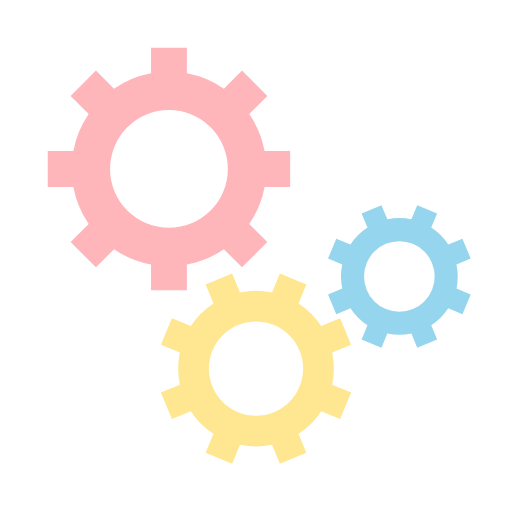
t = 0.00 s
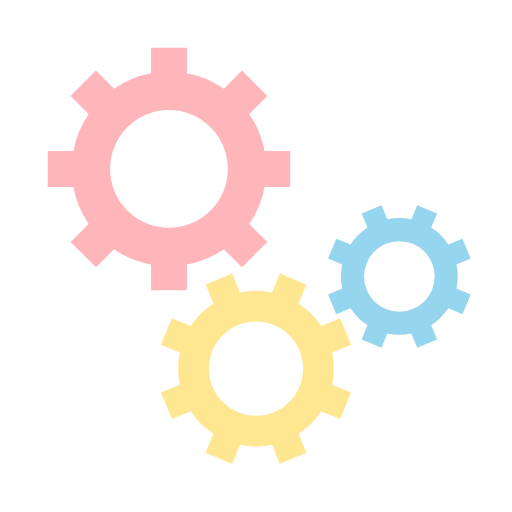
t = 0.25 s
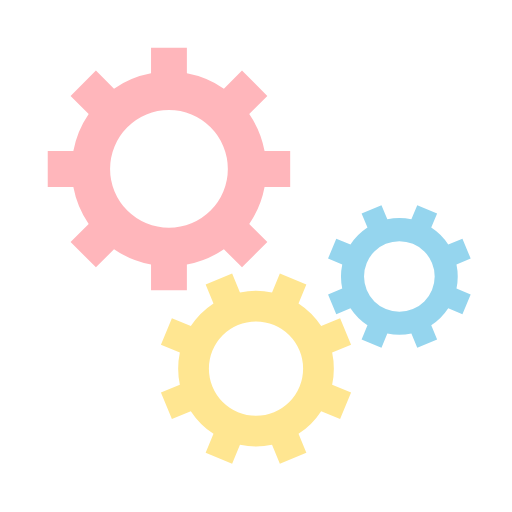
t = 0.50 s
t = 0.75 s: frame unchanged from t = 0.25 s, image omitted

The animated SVG that drew these frames (rendered in a browser with its animation timeline set to each time). Animation: 3 SMIL elements (animateTransform=3); one cycle of 1.00 s, repeats indefinitely.


<svg class="lds-gear-set" width="160px"  height="160px"  xmlns="http://www.w3.org/2000/svg" xmlns:xlink="http://www.w3.org/1999/xlink" viewBox="0 0 100 100" preserveAspectRatio="xMidYMid" style="background: none;"><g transform="translate(50 50)"> <g transform="translate(-17 -17) scale(0.5)"> <g transform="rotate(309.669)">
<animateTransform attributeName="transform" type="rotate" values="0;360" keyTimes="0;1" dur="1s" begin="0s" repeatCount="indefinite"></animateTransform><path d="M37.3496987939662 -7 L47.3496987939662 -7 L47.3496987939662 7 L37.3496987939662 7 A38 38 0 0 1 31.359972760794346 21.46047782418268 L31.359972760794346 21.46047782418268 L38.431040572659825 28.531545636048154 L28.531545636048154 38.431040572659825 L21.46047782418268 31.359972760794346 A38 38 0 0 1 7.0000000000000036 37.3496987939662 L7.0000000000000036 37.3496987939662 L7.000000000000004 47.3496987939662 L-6.999999999999999 47.3496987939662 L-7 37.3496987939662 A38 38 0 0 1 -21.46047782418268 31.35997276079435 L-21.46047782418268 31.35997276079435 L-28.531545636048154 38.431040572659825 L-38.43104057265982 28.531545636048158 L-31.359972760794346 21.460477824182682 A38 38 0 0 1 -37.3496987939662 7.000000000000007 L-37.3496987939662 7.000000000000007 L-47.3496987939662 7.000000000000008 L-47.3496987939662 -6.9999999999999964 L-37.3496987939662 -6.999999999999997 A38 38 0 0 1 -31.35997276079435 -21.460477824182675 L-31.35997276079435 -21.460477824182675 L-38.431040572659825 -28.531545636048147 L-28.53154563604818 -38.4310405726598 L-21.4604778241827 -31.35997276079433 A38 38 0 0 1 -6.999999999999992 -37.3496987939662 L-6.999999999999992 -37.3496987939662 L-6.999999999999994 -47.3496987939662 L6.999999999999977 -47.3496987939662 L6.999999999999979 -37.3496987939662 A38 38 0 0 1 21.460477824182686 -31.359972760794342 L21.460477824182686 -31.359972760794342 L28.531545636048158 -38.43104057265982 L38.4310405726598 -28.53154563604818 L31.35997276079433 -21.4604778241827 A38 38 0 0 1 37.3496987939662 -6.999999999999995 M0 -23A23 23 0 1 0 0 23 A23 23 0 1 0 0 -23" fill="#ffb6bb"></path></g></g> <g transform="translate(0 22) scale(0.4)"> <g transform="rotate(27.8309)">
<animateTransform attributeName="transform" type="rotate" values="360;0" keyTimes="0;1" dur="1s" begin="-0.0625s" repeatCount="indefinite"></animateTransform><path d="M37.3496987939662 -7 L47.3496987939662 -7 L47.3496987939662 7 L37.3496987939662 7 A38 38 0 0 1 31.359972760794346 21.46047782418268 L31.359972760794346 21.46047782418268 L38.431040572659825 28.531545636048154 L28.531545636048154 38.431040572659825 L21.46047782418268 31.359972760794346 A38 38 0 0 1 7.0000000000000036 37.3496987939662 L7.0000000000000036 37.3496987939662 L7.000000000000004 47.3496987939662 L-6.999999999999999 47.3496987939662 L-7 37.3496987939662 A38 38 0 0 1 -21.46047782418268 31.35997276079435 L-21.46047782418268 31.35997276079435 L-28.531545636048154 38.431040572659825 L-38.43104057265982 28.531545636048158 L-31.359972760794346 21.460477824182682 A38 38 0 0 1 -37.3496987939662 7.000000000000007 L-37.3496987939662 7.000000000000007 L-47.3496987939662 7.000000000000008 L-47.3496987939662 -6.9999999999999964 L-37.3496987939662 -6.999999999999997 A38 38 0 0 1 -31.35997276079435 -21.460477824182675 L-31.35997276079435 -21.460477824182675 L-38.431040572659825 -28.531545636048147 L-28.53154563604818 -38.4310405726598 L-21.4604778241827 -31.35997276079433 A38 38 0 0 1 -6.999999999999992 -37.3496987939662 L-6.999999999999992 -37.3496987939662 L-6.999999999999994 -47.3496987939662 L6.999999999999977 -47.3496987939662 L6.999999999999979 -37.3496987939662 A38 38 0 0 1 21.460477824182686 -31.359972760794342 L21.460477824182686 -31.359972760794342 L28.531545636048158 -38.43104057265982 L38.4310405726598 -28.53154563604818 L31.35997276079433 -21.4604778241827 A38 38 0 0 1 37.3496987939662 -6.999999999999995 M0 -23A23 23 0 1 0 0 23 A23 23 0 1 0 0 -23" fill="#ffe691"></path></g></g> <g transform="translate(28 4) scale(0.3)"> <g transform="rotate(332.169)">
<animateTransform attributeName="transform" type="rotate" values="0;360" keyTimes="0;1" dur="1s" begin="-0.0625s" repeatCount="indefinite"></animateTransform><path d="M37.3496987939662 -7 L47.3496987939662 -7 L47.3496987939662 7 L37.3496987939662 7 A38 38 0 0 1 31.359972760794346 21.46047782418268 L31.359972760794346 21.46047782418268 L38.431040572659825 28.531545636048154 L28.531545636048154 38.431040572659825 L21.46047782418268 31.359972760794346 A38 38 0 0 1 7.0000000000000036 37.3496987939662 L7.0000000000000036 37.3496987939662 L7.000000000000004 47.3496987939662 L-6.999999999999999 47.3496987939662 L-7 37.3496987939662 A38 38 0 0 1 -21.46047782418268 31.35997276079435 L-21.46047782418268 31.35997276079435 L-28.531545636048154 38.431040572659825 L-38.43104057265982 28.531545636048158 L-31.359972760794346 21.460477824182682 A38 38 0 0 1 -37.3496987939662 7.000000000000007 L-37.3496987939662 7.000000000000007 L-47.3496987939662 7.000000000000008 L-47.3496987939662 -6.9999999999999964 L-37.3496987939662 -6.999999999999997 A38 38 0 0 1 -31.35997276079435 -21.460477824182675 L-31.35997276079435 -21.460477824182675 L-38.431040572659825 -28.531545636048147 L-28.53154563604818 -38.4310405726598 L-21.4604778241827 -31.35997276079433 A38 38 0 0 1 -6.999999999999992 -37.3496987939662 L-6.999999999999992 -37.3496987939662 L-6.999999999999994 -47.3496987939662 L6.999999999999977 -47.3496987939662 L6.999999999999979 -37.3496987939662 A38 38 0 0 1 21.460477824182686 -31.359972760794342 L21.460477824182686 -31.359972760794342 L28.531545636048158 -38.43104057265982 L38.4310405726598 -28.53154563604818 L31.35997276079433 -21.4604778241827 A38 38 0 0 1 37.3496987939662 -6.999999999999995 M0 -23A23 23 0 1 0 0 23 A23 23 0 1 0 0 -23" fill="#95d5ee"></path></g></g></g></svg>
